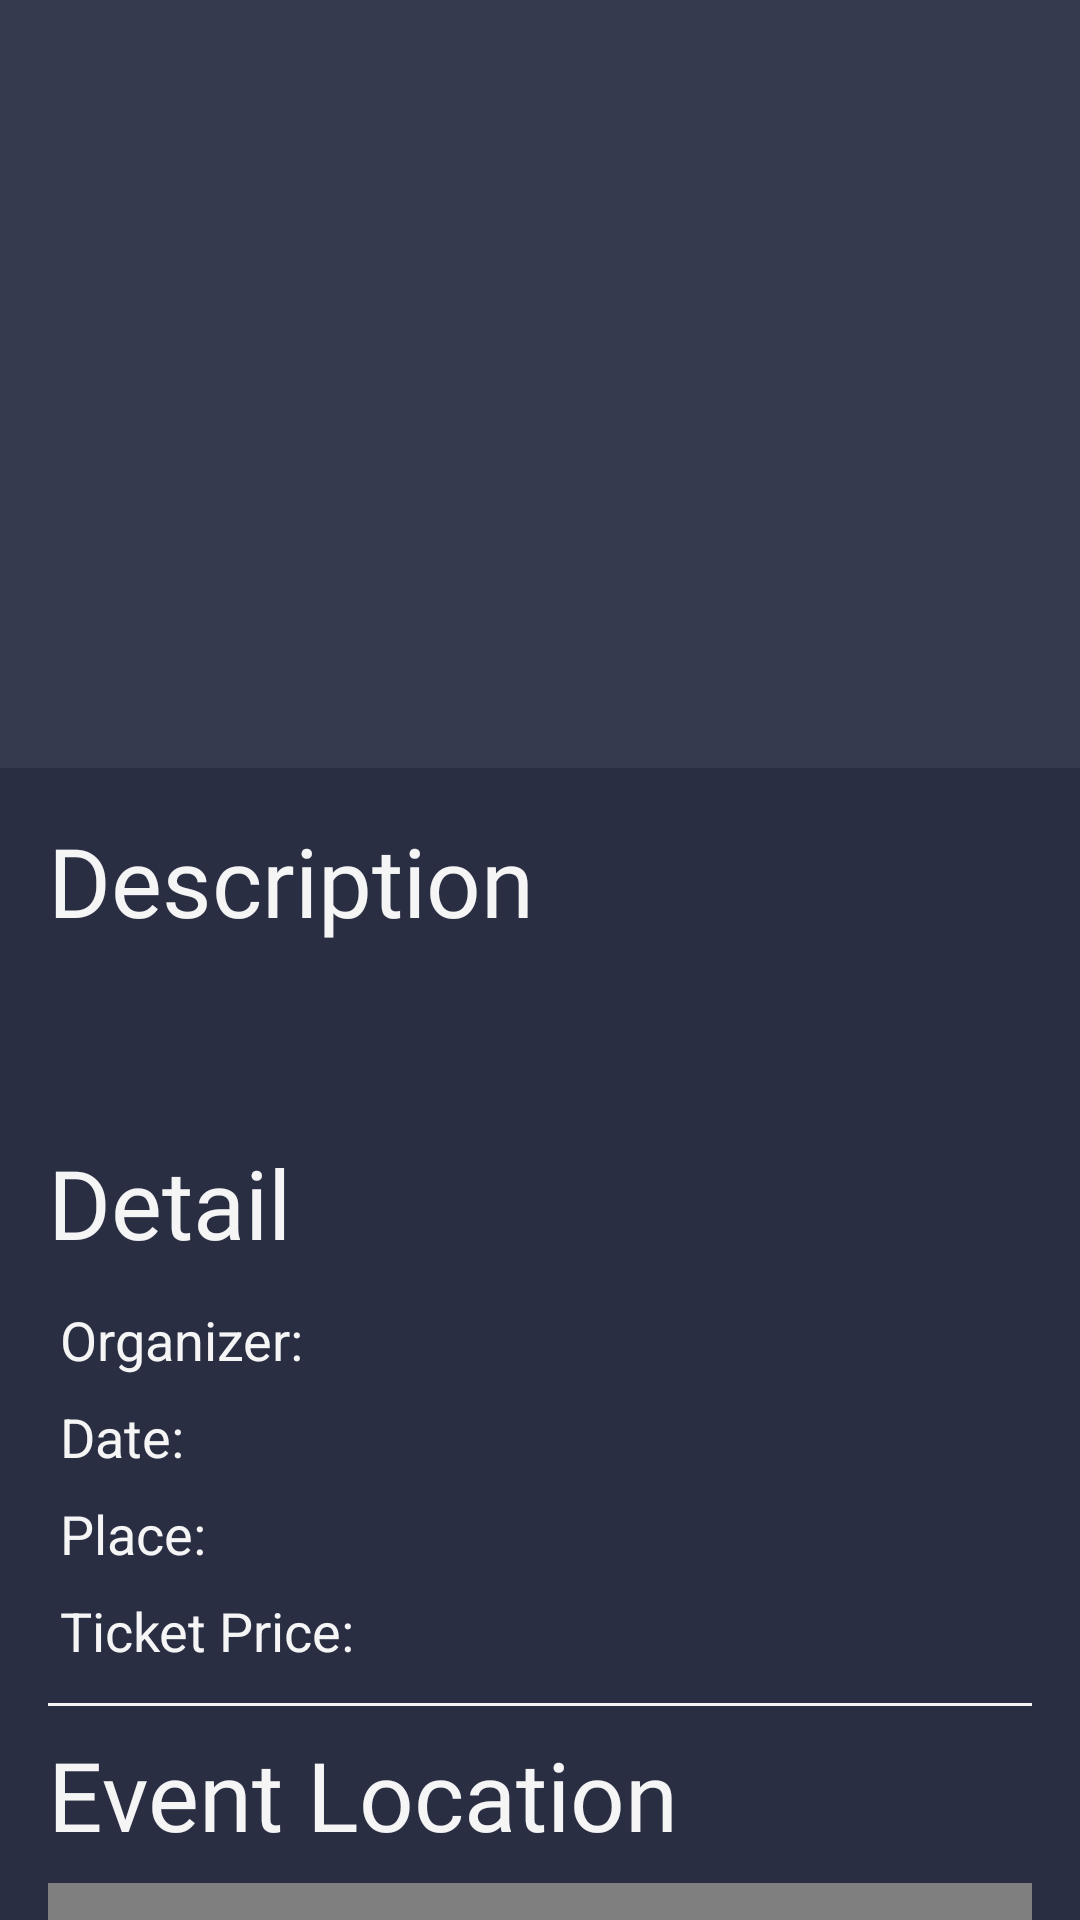

Here is an Android app screen rendered from its layout file. Give the layout XML and the strings, colors and styles it references.
<!-- AndroidManifest.xml: application theme AppTheme -->
<!-- res/layout/activity_detail.xml -->
<?xml version="1.0" encoding="utf-8"?>
<androidx.coordinatorlayout.widget.CoordinatorLayout xmlns:android="http://schemas.android.com/apk/res/android"
    xmlns:app="http://schemas.android.com/apk/res-auto"
    xmlns:tools="http://schemas.android.com/tools"
    android:layout_width="match_parent"
    android:layout_height="match_parent"
    android:background="@color/colorPrimaryDark"
    android:fitsSystemWindows="true"
    tools:context=".ui.detail.DetailActivity">

    <com.google.android.material.appbar.AppBarLayout
        android:id="@+id/app_bar_layout"
        android:layout_width="match_parent"
        android:layout_height="256dp"
        android:fitsSystemWindows="true">

        <com.google.android.material.appbar.CollapsingToolbarLayout
            android:id="@+id/detail_collapse_toolbar"
            android:layout_width="match_parent"
            android:layout_height="match_parent"
            android:fitsSystemWindows="true"
            app:contentScrim="@color/colorPrimaryDark"
            app:expandedTitleMarginEnd="64dp"
            app:expandedTitleMarginStart="48dp"
            app:layout_scrollFlags="scroll|exitUntilCollapsed">

            <ImageView
                android:id="@+id/detail_event_poster"
                android:layout_width="match_parent"
                android:layout_height="match_parent"
                android:contentDescription="@string/event_poster_image"
                android:fitsSystemWindows="true"
                android:scaleType="centerCrop"
                android:src="@color/colorPrimary"
                app:layout_collapseMode="parallax" />

            <androidx.appcompat.widget.Toolbar
                android:id="@+id/detail_toolbar"
                android:layout_width="match_parent"
                android:layout_height="?attr/actionBarSize"
                app:layout_collapseMode="pin"
                app:layout_scrollFlags="scroll|enterAlways" />

            <ProgressBar
                android:id="@+id/detail_poster_progress"
                android:layout_width="wrap_content"
                android:layout_height="wrap_content"
                android:layout_gravity="center"
                android:visibility="gone" />
        </com.google.android.material.appbar.CollapsingToolbarLayout>
    </com.google.android.material.appbar.AppBarLayout>

    <androidx.core.widget.NestedScrollView
        android:id="@+id/detail_nested_scroll_view"
        android:layout_width="match_parent"
        android:layout_height="match_parent"
        app:layout_behavior="@string/appbar_scrolling_view_behavior">

        <RelativeLayout
            android:id="@+id/content_container"
            android:layout_width="match_parent"
            android:layout_height="match_parent"
            android:padding="@dimen/activity_horizontal_margin">

            <TextView
                android:id="@+id/description_label"
                android:layout_width="match_parent"
                android:layout_height="wrap_content"
                android:fontFamily="@font/roboto_medium"
                android:text="@string/detail_description_label"
                android:textColor="@color/textColor"
                android:textSize="@dimen/titleTextSize" />

            <TextView
                android:id="@+id/detail_event_description"
                android:layout_width="match_parent"
                android:layout_height="wrap_content"
                android:layout_below="@id/description_label"
                android:layout_marginTop="@dimen/activity_horizontal_margin"
                android:textColor="@android:color/white"
                android:textSize="@dimen/subtitleTextSize"
                tools:text="@string/test" />

            <TextView
                android:id="@+id/detail_label"
                android:layout_width="match_parent"
                android:layout_height="wrap_content"
                android:layout_below="@id/detail_event_description"
                android:layout_marginTop="@dimen/activity_vertical_margin"
                android:fontFamily="@font/roboto_medium"
                android:text="@string/detail_label"
                android:textColor="@color/textColor"
                android:textSize="@dimen/titleTextSize" />

            <TableLayout
                android:id="@+id/detail_table"
                android:layout_width="match_parent"
                android:layout_height="wrap_content"
                android:layout_below="@id/detail_label"

                android:layout_marginTop="@dimen/small_padding">

                <TableRow
                    android:background="@color/colorPrimaryDark"
                    tools:ignore="UselessParent">

                    <TextView
                        android:layout_column="1"
                        android:padding="@dimen/tiny_padding"
                        android:text="@string/organizer_column"
                        android:textSize="@dimen/subtitleTextSize" />

                    <TextView
                        android:id="@+id/detail_event_organizer"
                        android:gravity="start"
                        android:padding="@dimen/tiny_padding"
                        android:textSize="@dimen/subtitleTextSize"
                        tools:text="AEJ Jakarta" />
                </TableRow>

                <TableRow
                    android:background="@color/colorPrimaryDark"
                    tools:ignore="UselessParent">

                    <TextView
                        android:layout_column="1"
                        android:padding="@dimen/tiny_padding"
                        android:text="@string/date_column"
                        android:textSize="@dimen/subtitleTextSize" />

                    <TextView
                        android:id="@+id/detail_event_date"
                        android:gravity="start"
                        android:padding="@dimen/tiny_padding"
                        android:textSize="@dimen/subtitleTextSize"
                        tools:text="March, 20th 2020" />
                </TableRow>

                <TableRow
                    android:background="@color/colorPrimaryDark"
                    tools:ignore="UselessParent">

                    <TextView
                        android:layout_column="1"
                        android:padding="@dimen/tiny_padding"
                        android:text="@string/place_column"
                        android:textSize="@dimen/subtitleTextSize" />

                    <TextView
                        android:id="@+id/detail_event_place"
                        android:gravity="start"
                        android:padding="@dimen/tiny_padding"
                        android:textSize="@dimen/subtitleTextSize"
                        tools:text="Central Jakarta" />
                </TableRow>

                <TableRow
                    android:background="@color/colorPrimaryDark"
                    tools:ignore="UselessParent">

                    <TextView
                        android:layout_column="1"
                        android:padding="@dimen/tiny_padding"
                        android:text="@string/ticket_price_column"
                        android:textSize="@dimen/subtitleTextSize" />

                    <TextView
                        android:id="@+id/detail_event_price"
                        android:gravity="start"
                        android:padding="@dimen/tiny_padding"
                        android:textSize="@dimen/subtitleTextSize"
                        tools:text="$25" />
                </TableRow>
            </TableLayout>

            <View
                android:id="@+id/horizontal_line"
                android:layout_width="match_parent"
                android:layout_height="1dp"
                android:layout_below="@id/detail_table"
                android:layout_marginTop="@dimen/small_padding"
                android:background="@color/textColor" />

            <TextView
                android:id="@+id/map_location_label"
                android:text="@string/event_location_label"
                android:textSize="@dimen/titleTextSize"
                android:fontFamily="@font/roboto_medium"
                android:textColor="@color/textColor"
                android:layout_below="@id/horizontal_line"
                android:layout_marginTop="@dimen/small_padding"
                android:layout_width="match_parent"
                android:layout_height="wrap_content"/>

            <com.mapbox.mapboxsdk.maps.MapView
                android:id="@+id/detail_event_location"
                android:layout_below="@id/map_location_label"
                android:layout_marginTop="@dimen/small_padding"
                android:layout_width="match_parent"
                android:layout_height="250dp"/>
        </RelativeLayout>
    </androidx.core.widget.NestedScrollView>
</androidx.coordinatorlayout.widget.CoordinatorLayout>
<!-- resources referenced by this layout -->
<resources>
  <color name="colorPrimary">#363A4E</color>
  <color name="colorPrimaryDark">#2A2E43</color>
  <color name="textColor">#F5F5F5</color>
  <dimen name="activity_horizontal_margin">16dp</dimen>
  <dimen name="activity_vertical_margin">24dp</dimen>
  <dimen name="small_padding">8dp</dimen>
  <dimen name="subtitleTextSize">18sp</dimen>
  <dimen name="tiny_padding">4dp</dimen>
  <dimen name="titleTextSize">32sp</dimen>
  <string name="date_column">Date:</string>
  <string name="detail_description_label">Description</string>
  <string name="detail_label">Detail</string>
  <string name="event_location_label">Event Location</string>
  <string name="event_poster_image">Event Poster Image</string>
  <string name="organizer_column">Organizer: </string>
  <string name="place_column">Place:</string>
  <string name="test">TEST!</string>
  <string name="ticket_price_column">Ticket Price:</string>
  <style name="AppTheme" parent="Theme.MaterialComponents.NoActionBar">
          
          <item name="colorPrimary">@color/colorPrimary</item>
          <item name="colorPrimaryDark">@color/colorPrimaryDark</item>
          <item name="colorAccent">@color/colorAccent</item>
          <item name="android:textColor">@color/textColor</item>
          <item name="android:textColorSecondary">@android:color/white</item>
      </style>
  <color name="colorAccent">#3ACCE1</color>
</resources>
